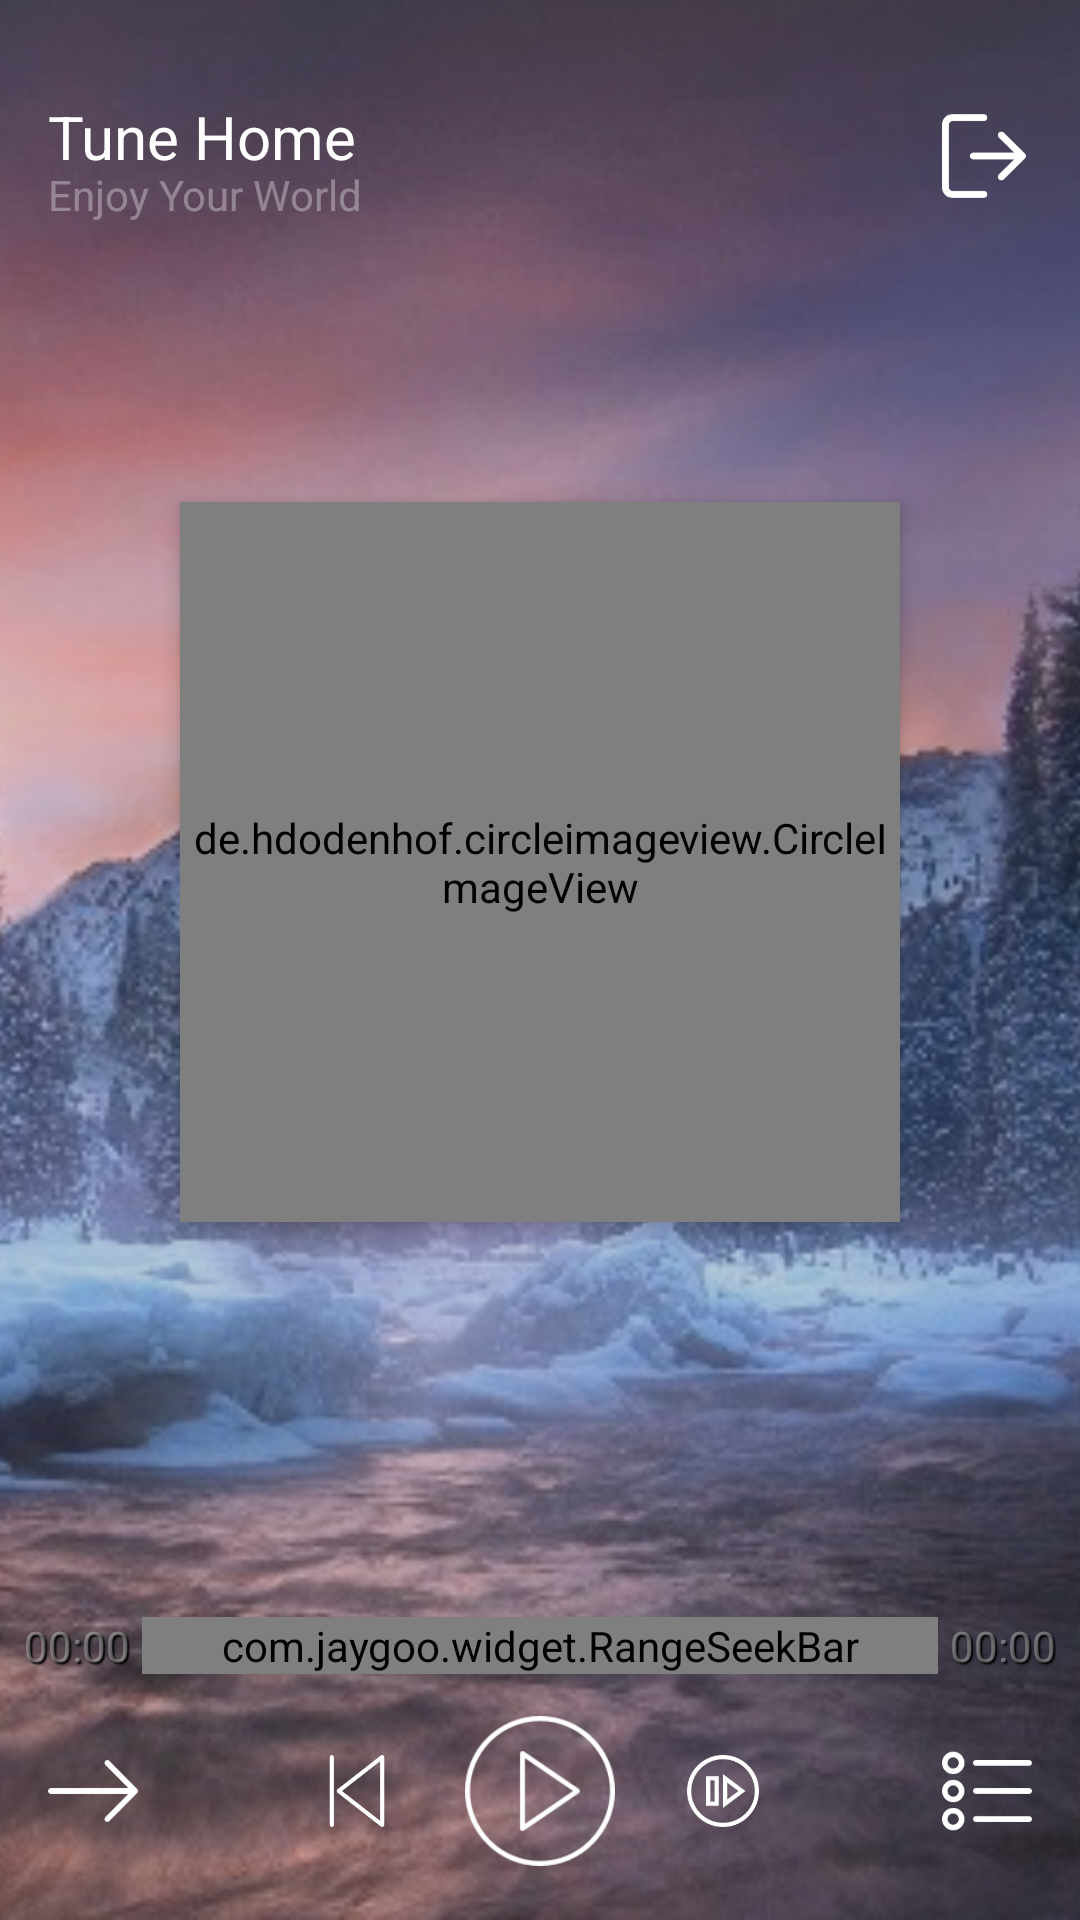

Layout XML and referenced resources for this Android screen:
<!-- AndroidManifest.xml: application theme AppTheme -->
<!-- res/layout/activity_player.xml -->
<?xml version="1.0" encoding="utf-8"?>
<android.support.constraint.ConstraintLayout
        xmlns:android="http://schemas.android.com/apk/res/android"
        xmlns:tools="http://schemas.android.com/tools"
        xmlns:app="http://schemas.android.com/apk/res-auto"
        android:layout_width="match_parent"
        android:layout_height="match_parent"
        android:background="@android:color/white"
        android:id="@+id/rootLayout"
        tools:context=".Views.PlayerActivity"
        android:fitsSystemWindows="true">

    <ImageView android:layout_width="match_parent" android:layout_height="match_parent"
               android:background="@android:color/transparent"
               android:src="@drawable/default_background" android:scaleType="centerCrop"
               android:id="@+id/oldBackground"/>

    <ImageView android:layout_width="match_parent" android:layout_height="match_parent"
               android:background="@android:color/transparent"
               android:src="@drawable/default_background" android:scaleType="centerCrop"
               android:id="@+id/newBackground"/>

    <View android:layout_width="match_parent" android:layout_height="match_parent"
          android:background="@color/backgroundSemiTransparent" android:id="@+id/maskLayer"/>

    <View android:layout_width="match_parent"
          android:layout_height="80dp"
          android:background="@drawable/shape_gradient_black_transparent"
          app:layout_constraintTop_toTopOf="parent" app:layout_constraintStart_toStartOf="parent"
          android:id="@+id/view"/>

    <TextView
            android:text="Tune Home"
            android:layout_width="0dp"
            android:layout_height="wrap_content"
            android:id="@+id/titleSongName" android:layout_marginTop="32dp"
            app:layout_constraintTop_toTopOf="@id/view" app:layout_constraintStart_toStartOf="@id/view"
            android:layout_marginStart="16dp"
            android:ellipsize="end"
            android:maxLines="1"
            android:textSize="20sp"
            android:textColor="@android:color/white" android:layout_marginEnd="8dp"
            app:layout_constraintEnd_toStartOf="@+id/exitButton" app:layout_constraintHorizontal_bias="0.0"/>
    <TextView
            android:text="Enjoy Your World"
            android:layout_width="0dp"
            android:layout_height="wrap_content" android:id="@+id/titleArtistName"
            android:ellipsize="end"
            android:maxLines="1"
            app:layout_constraintStart_toStartOf="@+id/titleSongName"
            app:layout_constraintTop_toBottomOf="@+id/titleSongName"
            android:textColor="@color/semiTransparentWhite" android:layout_marginTop="-4dp"
            app:layout_constraintEnd_toEndOf="@+id/titleSongName"/>

    <ImageButton
            android:layout_width="32dp"
            android:layout_height="40dp" app:srcCompat="@drawable/exit"
            android:id="@+id/exitButton"
            android:onClick="onButtonsClick"
            android:padding="2dp"
            android:background="@android:color/transparent"
            app:layout_constraintTop_toTopOf="@+id/titleSongName"
            android:scaleType="centerInside" android:layout_marginEnd="16dp" app:layout_constraintEnd_toEndOf="parent"
    />


    <de.hdodenhof.circleimageview.CircleImageView android:layout_width="0dp" android:layout_height="0dp"
                                                  app:layout_constraintTop_toBottomOf="@+id/view"
                                                  app:layout_constraintEnd_toEndOf="parent"
                                                  android:layout_marginEnd="60dp"
                                                  app:layout_constraintStart_toStartOf="parent"
                                                  app:civ_border_width="3dp"
                                                  app:civ_border_color="@color/semiTransparentWhite"
                                                  android:elevation="4dp"
                                                  android:layout_marginStart="60dp"
                                                  app:layout_constraintDimensionRatio="h,1:1"
                                                  android:layout_marginTop="8dp"
                                                  android:src="@drawable/default_background"
                                                  android:id="@+id/albumView" android:layout_marginBottom="8dp"
                                                  app:layout_constraintBottom_toTopOf="@+id/processSlider"
                                                  app:layout_constraintVertical_bias="0.39"/>

    <TextView
            android:text="@string/test_string"
            android:layout_width="0dp"
            android:layout_height="wrap_content" android:id="@+id/albumName"
            app:layout_constraintTop_toBottomOf="parent" app:layout_constraintStart_toStartOf="parent"
            app:layout_constraintEnd_toEndOf="parent"
            android:textSize="18sp"
            android:layout_marginStart="16dp"
            android:layout_marginEnd="16dp"
            android:textColor="@color/semiTransparentWhite"
            android:textAlignment="center" style="@style/ShadowedFont"
            android:ellipsize="end"
            android:maxLines="1"/>
    <TextView
            android:text="@string/test_string"
            android:layout_width="0dp"
            android:layout_height="wrap_content" android:id="@+id/songName"
            app:layout_constraintStart_toStartOf="parent"
            app:layout_constraintEnd_toEndOf="parent"
            app:layout_constraintTop_toBottomOf="@+id/albumName"
            android:layout_marginStart="16dp"
            android:layout_marginEnd="16dp"
            android:textSize="26sp"
            android:textColor="@android:color/white" android:layout_marginTop="4dp"
            android:textAlignment="center" style="@style/ShadowedFont"
            android:ellipsize="end"
            android:maxLines="1"/>
    <TextView
            android:text="@string/test_string"
            android:layout_width="0dp"
            android:layout_height="wrap_content" android:id="@+id/artistName"
            app:layout_constraintStart_toStartOf="parent"
            app:layout_constraintEnd_toEndOf="parent"
            app:layout_constraintTop_toBottomOf="@+id/songName"
            android:layout_marginStart="16dp"
            android:layout_marginEnd="16dp"
            android:textSize="20sp"
            android:textColor="@color/semiTransparentWhite"
            android:textAlignment="center" style="@style/ShadowedFont"
            android:ellipsize="end"
            android:maxLines="1"/>

    <com.jaygoo.widget.RangeSeekBar
            android:layout_width="0dp"
            android:layout_height="wrap_content"
            app:rsb_mode="single"
            app:rsb_thumb_scale_ratio="1"
            app:rsb_progress_height="2dp"
            android:id="@+id/processSlider"
            app:rsb_progress_color="#a6c1ee"
            app:rsb_thumb_drawable="@drawable/thumb_gradient"
            app:rsb_thumb_size="12dp"
            android:layout_marginStart="4dp" android:layout_marginEnd="4dp"
            android:layout_marginBottom="24dp"
            app:layout_constraintHorizontal_bias="0.0" app:layout_constraintStart_toEndOf="@+id/currentTime"
            app:layout_constraintEnd_toStartOf="@+id/totalTime" app:layout_constraintBottom_toTopOf="@+id/view2"/>
    <TextView
            android:text="@string/test_time"
            android:layout_width="wrap_content"
            android:layout_height="wrap_content"
            android:id="@+id/currentTime" app:layout_constraintStart_toStartOf="parent" android:layout_marginStart="8dp"
            app:layout_constraintBaseline_toBaselineOf="@+id/totalTime"
            android:textColor="@color/semiTransparentWhite"
            style="@style/ShadowedFont"/>
    <TextView
            android:text="@string/test_time"
            android:layout_width="wrap_content"
            android:layout_height="wrap_content"
            android:id="@+id/totalTime" app:layout_constraintEnd_toEndOf="parent" android:layout_marginEnd="8dp"
            app:layout_constraintTop_toTopOf="@+id/processSlider"
            app:layout_constraintBottom_toBottomOf="@+id/processSlider"
            android:textColor="@color/semiTransparentWhite"
            style="@style/ShadowedFont"/>
    <View
            android:layout_width="0dp"
            android:layout_height="50dp"
            android:id="@+id/view2" app:layout_constraintEnd_toEndOf="parent"
            app:layout_constraintStart_toStartOf="parent" android:layout_marginStart="8dp"
            android:layout_marginEnd="8dp"
            android:background="@android:color/transparent" android:layout_marginBottom="8dp"
            app:layout_constraintBottom_toBottomOf="parent"/>
    <ImageButton
            android:layout_width="50dp"
            android:layout_height="50dp" app:srcCompat="@drawable/play" android:id="@+id/playButton"
            android:scaleType="centerInside" android:background="@android:color/transparent"
            app:layout_constraintBottom_toBottomOf="@+id/view2"
            android:onClick="onButtonsClick"
            android:longClickable="true"
            app:layout_constraintStart_toStartOf="@+id/view2" app:layout_constraintEnd_toEndOf="@+id/view2"
            app:layout_constraintTop_toTopOf="@+id/view2" android:layout_marginBottom="20dp"/>
    <ImageButton
            android:layout_width="32dp"
            android:layout_height="32dp" app:srcCompat="@drawable/previous"
            android:padding="4dp"
            android:id="@+id/previousButton"
            android:onClick="onButtonsClick"
            app:layout_constraintTop_toTopOf="@+id/playButton"
            app:layout_constraintBottom_toBottomOf="@+id/playButton"
            app:layout_constraintEnd_toStartOf="@+id/playButton" android:layout_marginEnd="20dp"
            android:scaleType="centerInside" android:background="@android:color/transparent"/>
    <ImageButton
            android:layout_width="32dp"
            android:layout_height="32dp" app:srcCompat="@drawable/next"
            android:padding="4dp"
            android:id="@+id/nextButton"
            android:onClick="onButtonsClick"
            app:layout_constraintTop_toTopOf="@+id/playButton"
            app:layout_constraintBottom_toBottomOf="@+id/playButton"
            app:layout_constraintStart_toEndOf="@+id/playButton" android:layout_marginStart="20dp"
            android:scaleType="centerInside" android:background="@android:color/transparent"/>
    <ImageButton
            android:layout_width="30dp"
            android:layout_height="30dp" app:srcCompat="@drawable/onetime"
            android:id="@+id/listModeButton"
            android:scaleType="centerInside"
            android:onClick="onButtonsClick"
            android:background="@android:color/transparent"
            app:layout_constraintTop_toTopOf="@+id/previousButton"
            app:layout_constraintBottom_toBottomOf="@+id/previousButton"
            app:layout_constraintStart_toStartOf="@+id/view2" android:layout_marginStart="8dp"/>
    <ImageButton
            android:layout_width="30dp"
            android:layout_height="30dp" app:srcCompat="@drawable/playlist"
            android:id="@+id/playListButton"
            android:scaleType="centerInside"
            android:onClick="onButtonsClick"
            android:background="@android:color/transparent"
            app:layout_constraintTop_toTopOf="@+id/nextButton"
            app:layout_constraintBottom_toBottomOf="@+id/nextButton"
            app:layout_constraintEnd_toEndOf="@+id/view2" android:layout_marginEnd="8dp"/>


</android.support.constraint.ConstraintLayout>
<!-- resources referenced by this layout -->
<resources>
  <color name="backgroundSemiTransparent">#33444444</color>
  <color name="semiTransparentWhite">#55ffffff</color>
  <!-- drawable default_background: jpg bitmap (drawable, 66868 bytes) -->
  <!-- drawable exit: png bitmap (drawable, 1464 bytes) -->
  <!-- drawable next: png bitmap (drawable, 2330 bytes) -->
  <!-- drawable onetime: png bitmap (drawable, 1184 bytes) -->
  <!-- drawable play: png bitmap (drawable, 2387 bytes) -->
  <!-- drawable playlist: png bitmap (drawable, 1564 bytes) -->
  <!-- drawable previous: png bitmap (drawable, 2331 bytes) -->
  <!-- drawable shape_gradient_black_transparent (drawable) -->
  <?xml version="1.0" encoding="utf-8"?>
  <shape xmlns:android="http://schemas.android.com/apk/res/android">
      <gradient
              android:angle="90"
              android:endColor="@color/semiTransparentBlack"
              android:startColor="@android:color/transparent" />
  </shape>
  <string name="test_string" />
  <string name="test_time">00:00</string>
  <style name="ShadowedFont">
          <item name="android:shadowColor">#000000</item>
          <item name="android:shadowDx">2</item>
          <item name="android:shadowDy">2</item>
          <item name="android:shadowRadius">1</item>
      </style>
  <style name="AppTheme" parent="Theme.AppCompat.Light.NoActionBar">
          
          <item name="colorPrimary">@color/colorPrimary</item>
          <item name="colorPrimaryDark">@color/colorPrimaryDark</item>
          <item name="colorAccent">@color/colorAccent</item>
          <item name="android:windowTranslucentStatus">true</item>
          <item name="android:statusBarColor">#00000000</item>
      </style>
  <color name="semiTransparentBlack">#66333333</color>
  <color name="colorPrimary">#008577</color>
  <color name="colorPrimaryDark">#00574B</color>
  <color name="colorAccent">#D81B60</color>
</resources>
